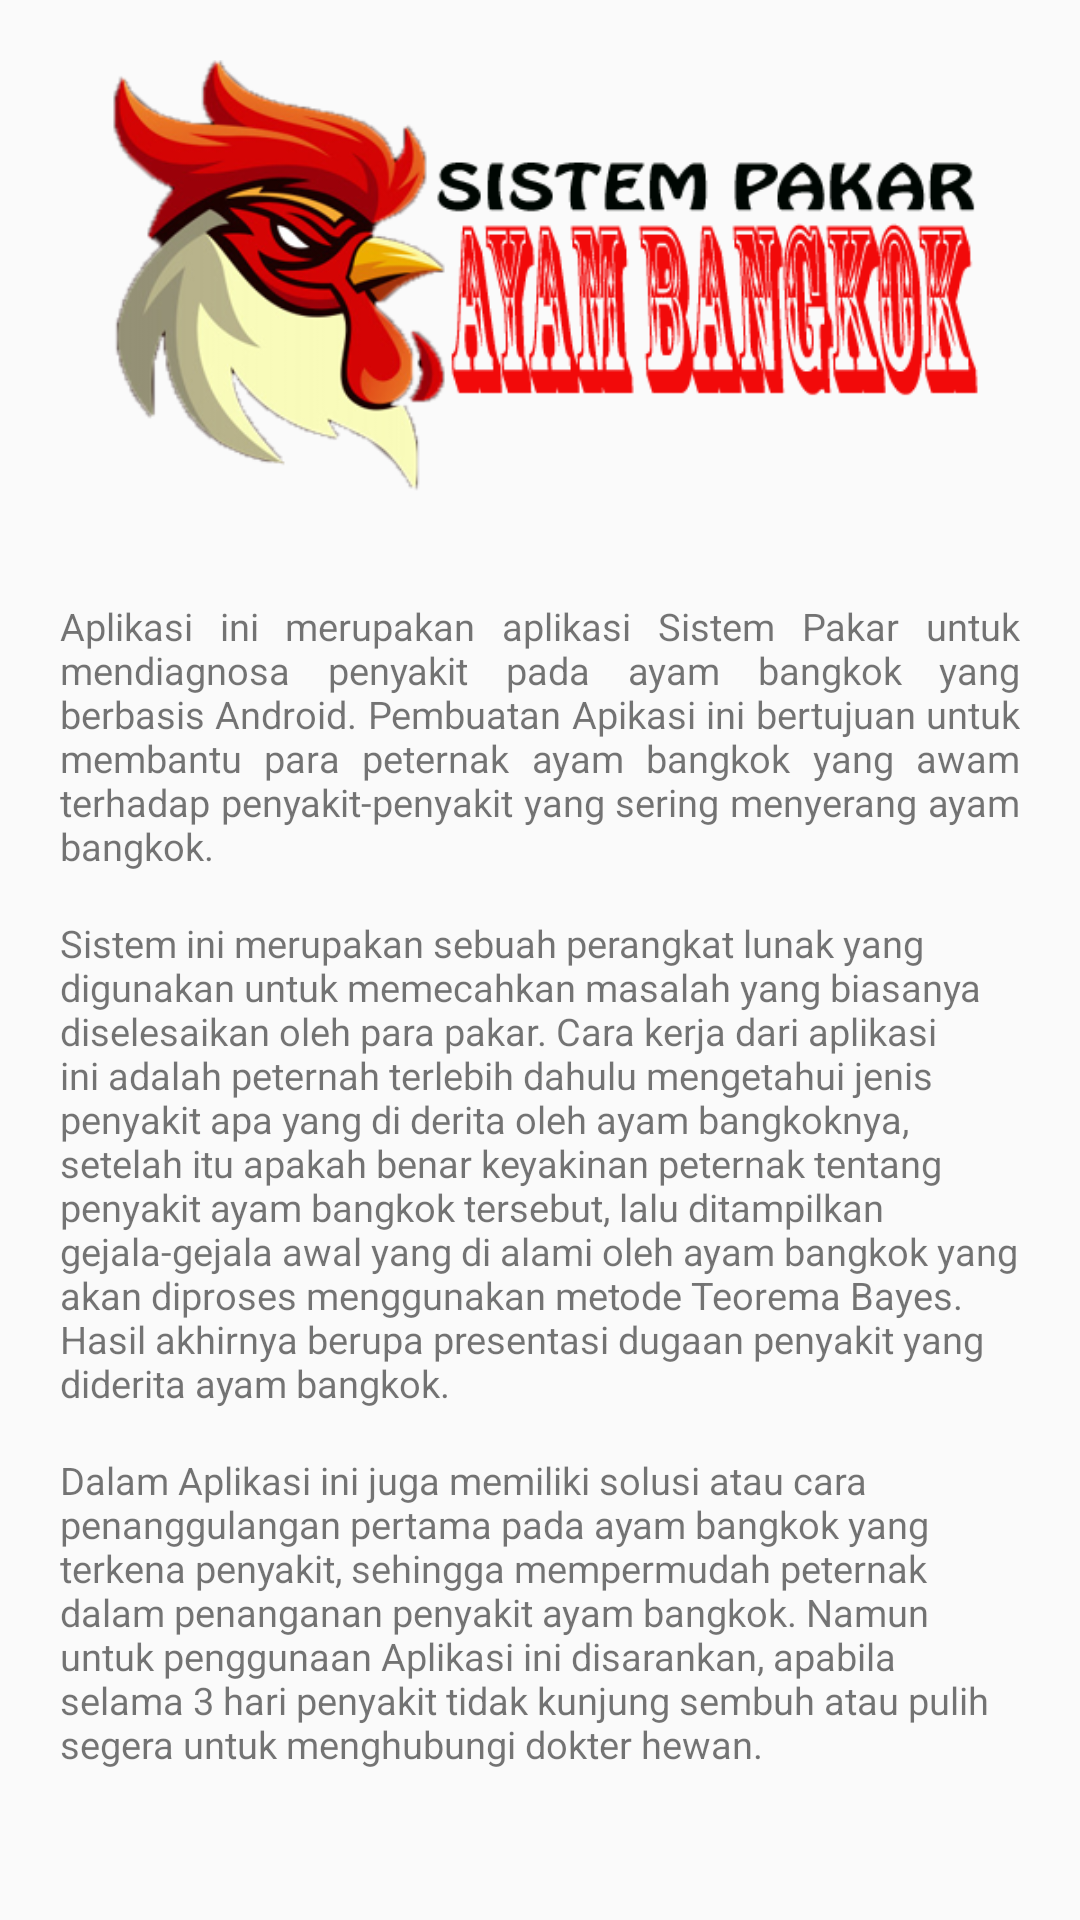

Here is an Android app screen rendered from its layout file. Give the layout XML and the strings, colors and styles it references.
<!-- AndroidManifest.xml: application theme AppTheme -->
<!-- res/layout/activity_bantuan.xml -->
<?xml version="1.0" encoding="utf-8"?>

<LinearLayout xmlns:android="http://schemas.android.com/apk/res/android"
    xmlns:app="http://schemas.android.com/apk/res-auto"
    xmlns:tools="http://schemas.android.com/tools"
    android:layout_width="match_parent"
    android:orientation="vertical"
    android:layout_height="match_parent"
    tools:context=".bantuan">

    <ImageView
        android:layout_width="match_parent"
        android:layout_height="150dp"
        android:layout_marginTop="20dp"
        android:layout_centerInParent="true"
        android:src="@drawable/bangkuk" />

    <TextView
        android:layout_width="match_parent"
        android:layout_height="wrap_content"
        android:justificationMode="inter_word"
        android:paddingLeft="20dp"
        android:paddingRight="20dp"
        android:layout_gravity="fill_horizontal"
        android:layout_marginTop="30dp"
        android:textSize="12.5dp"
        android:text="Aplikasi ini merupakan aplikasi Sistem Pakar untuk mendiagnosa penyakit pada ayam bangkok yang berbasis Android. Pembuatan Apikasi ini bertujuan untuk membantu para peternak ayam bangkok yang awam terhadap penyakit-penyakit yang sering menyerang ayam bangkok."/>

    <TextView
        android:layout_width="match_parent"
        android:layout_height="wrap_content"
        android:layout_marginTop="15dp"
        android:layout_gravity="fill_horizontal"
        android:paddingLeft="20dp"
        android:paddingRight="20dp"
        android:textSize="12.5dp"
        android:text="Sistem ini merupakan sebuah perangkat lunak yang digunakan untuk memecahkan masalah yang biasanya diselesaikan oleh para pakar. Cara kerja dari aplikasi ini adalah peternah terlebih dahulu mengetahui jenis penyakit apa yang di derita oleh ayam bangkoknya, setelah itu apakah benar keyakinan peternak tentang penyakit ayam bangkok tersebut, lalu ditampilkan gejala-gejala awal yang di alami oleh ayam bangkok yang akan diproses menggunakan metode Teorema Bayes. Hasil akhirnya berupa presentasi dugaan penyakit yang diderita ayam bangkok. "/>

    <TextView
        android:layout_width="match_parent"
        android:layout_height="wrap_content"
        android:layout_gravity="fill_horizontal"
        android:layout_marginTop="15dp"
        android:textSize="12.5dp"
        android:paddingLeft="20dp"
        android:paddingRight="20dp"
        android:text="Dalam Aplikasi ini juga memiliki solusi atau cara penanggulangan pertama pada ayam bangkok yang terkena penyakit, sehingga mempermudah peternak dalam penanganan penyakit ayam bangkok. Namun untuk penggunaan Aplikasi ini disarankan, apabila selama 3 hari penyakit tidak kunjung sembuh atau pulih segera untuk menghubungi dokter hewan." />

</LinearLayout>
<!-- resources referenced by this layout -->
<resources>
  <!-- drawable bangkuk: png bitmap (drawable, 78553 bytes) -->
  <style name="AppTheme" parent="Theme.AppCompat.Light.DarkActionBar">
          
          <item name="colorPrimary">@color/colorGrapeFruit</item>
          <item name="colorPrimaryDark">@color/colorGrapeFruitDark</item>
          <item name="colorAccent">@color/colorAccent</item>
      </style>
  <color name="colorGrapeFruit">#ED5565</color>
  <color name="colorGrapeFruitDark">#DA4453</color>
  <color name="colorAccent">#03DAC5</color>
</resources>
